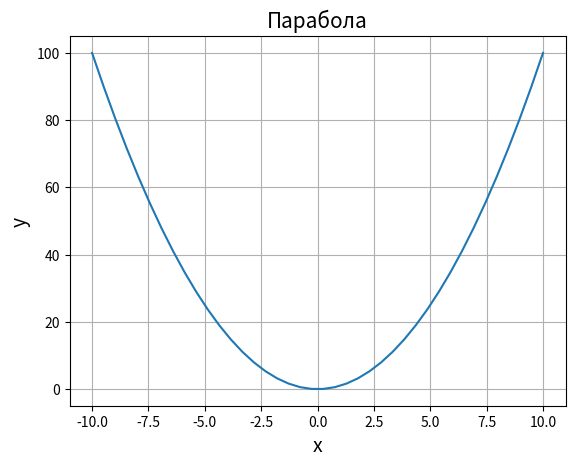

Write Python code to recreate this figure.
import matplotlib.pyplot as plt
import numpy as np
x = np.linspace(-10, 10, 40)
y = x**2
plt.plot(x, y);
plt.grid()
plt.xlabel('x', fontsize=14)
plt.ylabel('y', fontsize=14)
plt.title('Парабола', fontsize=15);
plt.show()
